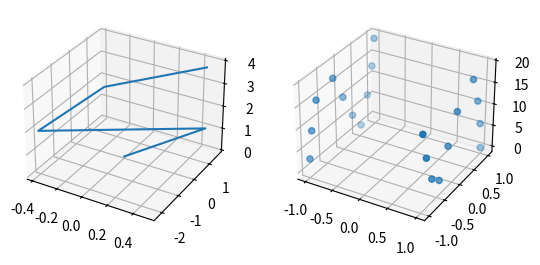

Source code (Python):
import numpy as np
import pandas as pd
import matplotlib.pyplot as plt
from mpl_toolkits.mplot3d import Axes3D
from matplotlib import cm
fig = plt.figure()
fig = plt.figure()

ax = fig.add_subplot(121, projection = '3d' )

t = np.arange(5)
z = t
x = np.sin(t)*np.cos(t)
y = np.tan(t)
ax.plot(x, y, z, label = 'wykres liniowy' )


ax1=fig.add_subplot(122, projection='3d')
z1=np.arange(20)
y1=np.cos(z1)
x1=np.cos(np.pi*z1)
ax1.scatter(x1, y1, z1, label="wykres punktowy")
plt.show()

